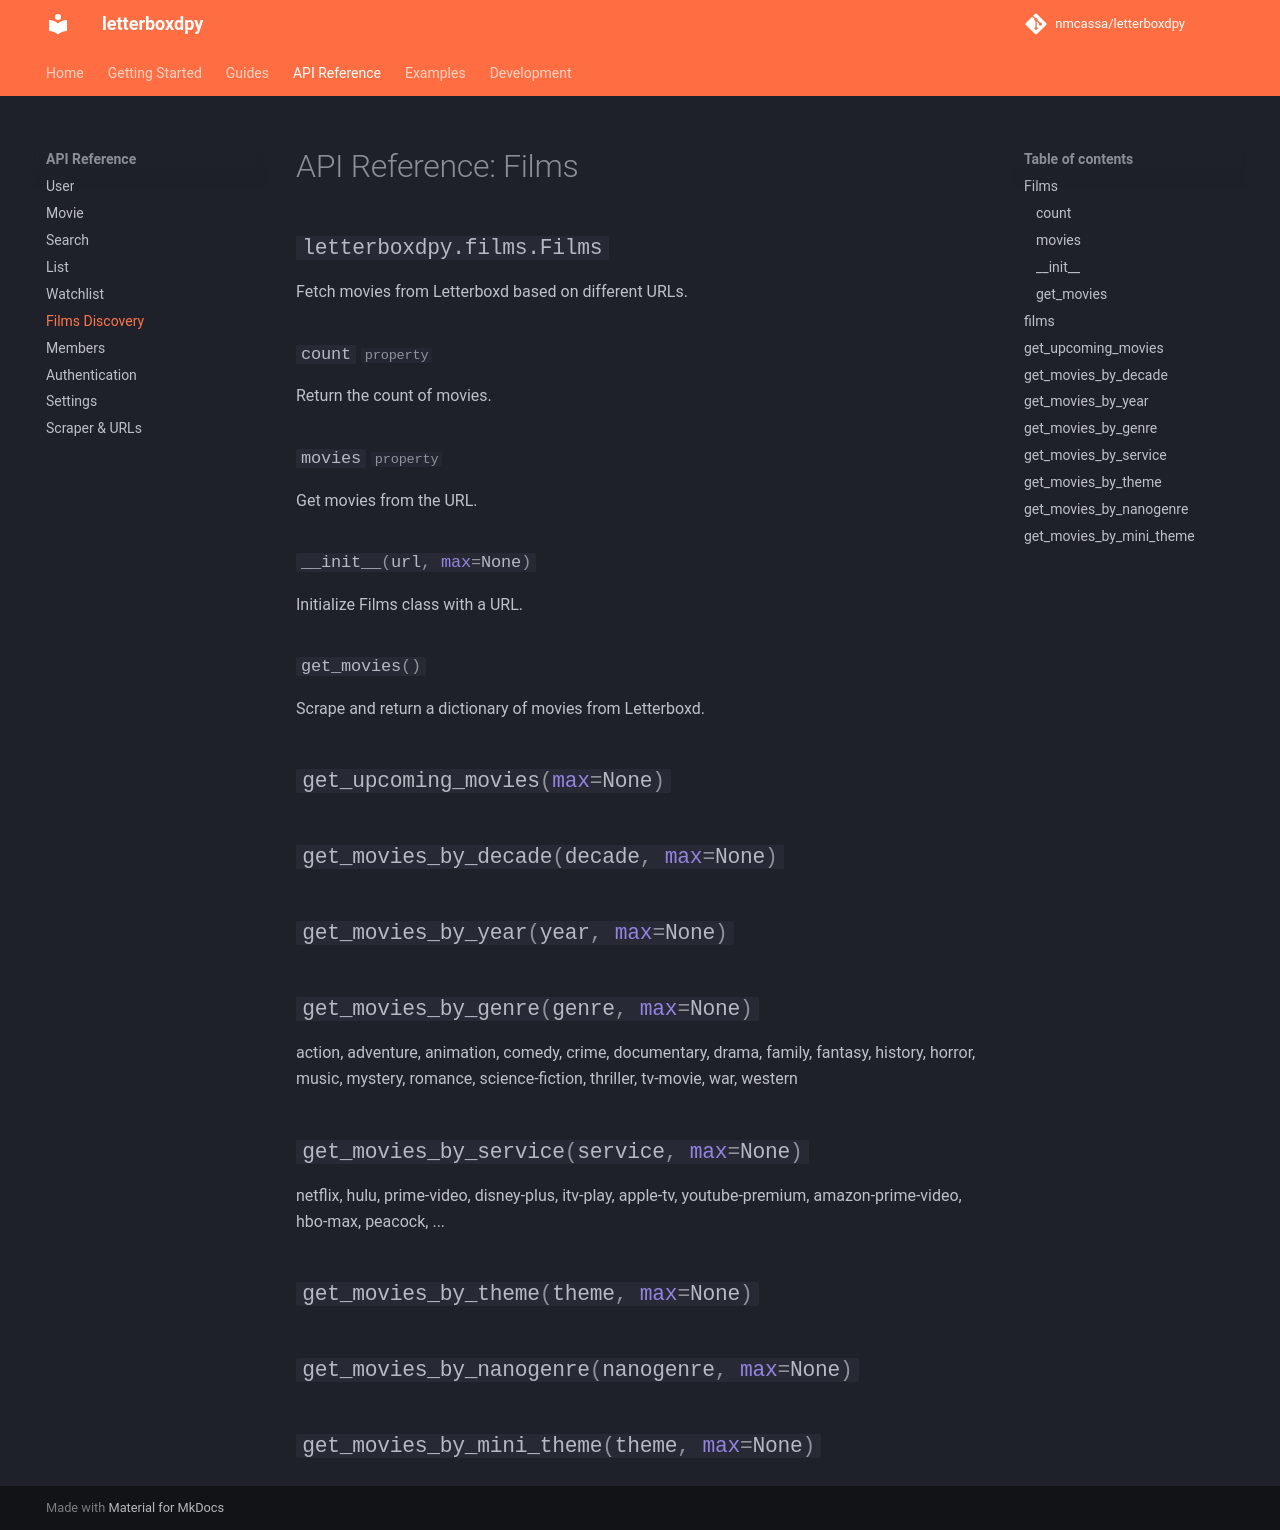

repository: nmcassa/letterboxdpy · page: api/films/index.html · generator: mkdocs

# API Reference: Films

::: letterboxdpy.films.Films
    options:
      show_root_heading: true
      show_source: false

::: letterboxdpy.films
    options:
      show_root_heading: false
      show_source: false
      members:
        - get_upcoming_movies
        - get_movies_by_decade
        - get_movies_by_year
        - get_movies_by_genre
        - get_movies_by_service
        - get_movies_by_theme
        - get_movies_by_nanogenre
        - get_movies_by_mini_theme
